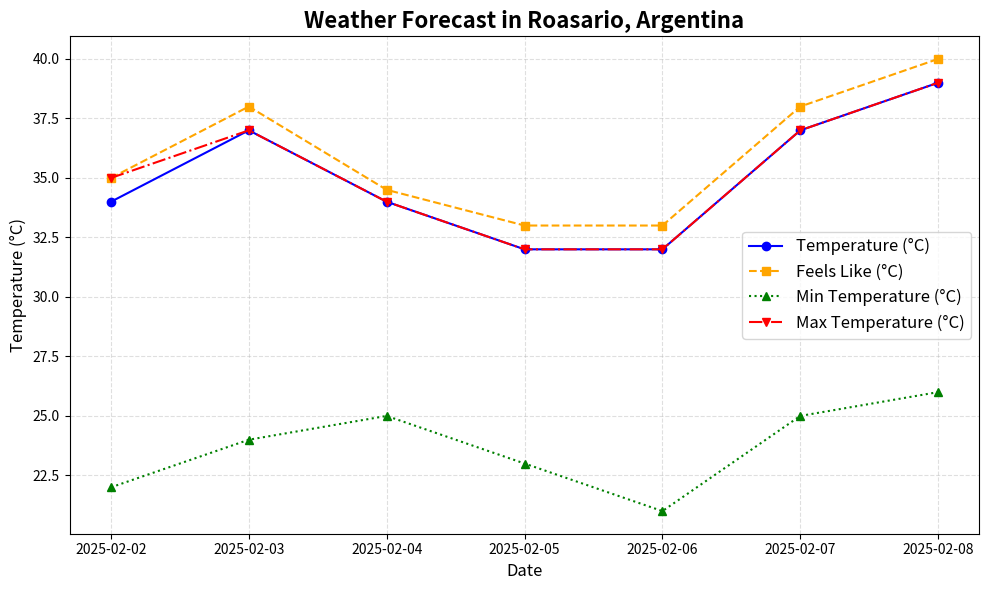
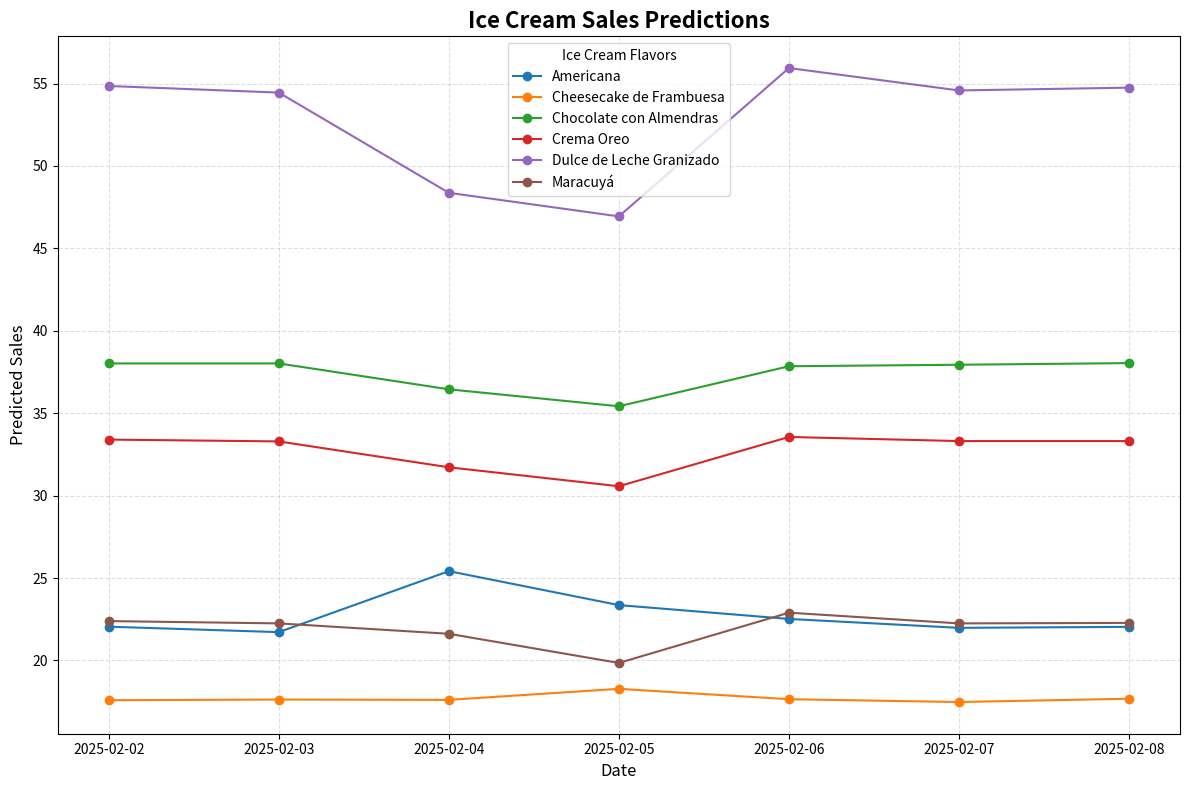

Reproduce these figures in Python, in order.
import matplotlib.pyplot as plt

# Updated data
forecast = [
    {"date": "2025-02-02", "temp": 34.0, "feels_like": 35.0, "temp_min": 22.0, "temp_max": 35.0},
    {"date": "2025-02-03", "temp": 37.0, "feels_like": 38.0, "temp_min": 24.0, "temp_max": 37.0},
    {"date": "2025-02-04", "temp": 34.0, "feels_like": 34.5, "temp_min": 25.0, "temp_max": 34.0},
    {"date": "2025-02-05", "temp": 32.0, "feels_like": 33.0, "temp_min": 23.0, "temp_max": 32.0},
    {"date": "2025-02-06", "temp": 32.0, "feels_like": 33.0, "temp_min": 21.0, "temp_max": 32.0},
    {"date": "2025-02-07", "temp": 37.0, "feels_like": 38.0, "temp_min": 25.0, "temp_max": 37.0},
    {"date": "2025-02-08", "temp": 39.0, "feels_like": 40.0, "temp_min": 26.0, "temp_max": 39.0},
]

predictions = [
    {"date": "2025-02-02", "Americana": 22.05, "Cheesecake de Frambuesa": 17.59, "Chocolate con Almendras": 38.02, "Crema Oreo": 33.40, "Dulce de Leche Granizado": 54.85, "Maracuyá": 22.39},
    {"date": "2025-02-03", "Americana": 21.72, "Cheesecake de Frambuesa": 17.63, "Chocolate con Almendras": 38.02, "Crema Oreo": 33.29, "Dulce de Leche Granizado": 54.45, "Maracuyá": 22.25},
    {"date": "2025-02-04", "Americana": 25.42, "Cheesecake de Frambuesa": 17.61, "Chocolate con Almendras": 36.45, "Crema Oreo": 31.72, "Dulce de Leche Granizado": 48.37, "Maracuyá": 21.62},
    {"date": "2025-02-05", "Americana": 23.36, "Cheesecake de Frambuesa": 18.28, "Chocolate con Almendras": 35.42, "Crema Oreo": 30.57, "Dulce de Leche Granizado": 46.94, "Maracuyá": 19.85},
    {"date": "2025-02-06", "Americana": 22.52, "Cheesecake de Frambuesa": 17.65, "Chocolate con Almendras": 37.85, "Crema Oreo": 33.56, "Dulce de Leche Granizado": 55.94, "Maracuyá": 22.90},
    {"date": "2025-02-07", "Americana": 21.98, "Cheesecake de Frambuesa": 17.48, "Chocolate con Almendras": 37.94, "Crema Oreo": 33.31, "Dulce de Leche Granizado": 54.58, "Maracuyá": 22.25},
    {"date": "2025-02-08", "Americana": 22.04, "Cheesecake de Frambuesa": 17.68, "Chocolate con Almendras": 38.04, "Crema Oreo": 33.31, "Dulce de Leche Granizado": 54.75, "Maracuyá": 22.28},
]

# Weather Forecast Data
dates = [item["date"] for item in forecast]
temps = [item["temp"] for item in forecast]
feels_like = [item["feels_like"] for item in forecast]
temp_min = [item["temp_min"] for item in forecast]
temp_max = [item["temp_max"] for item in forecast]

# Plot Weather Forecast
plt.figure(figsize=(10, 6))
plt.plot(dates, temps, label="Temperature (°C)", marker="o", linestyle="-", color="blue")
plt.plot(dates, feels_like, label="Feels Like (°C)", marker="s", linestyle="--", color="orange")
plt.plot(dates, temp_min, label="Min Temperature (°C)", marker="^", linestyle=":", color="green")
plt.plot(dates, temp_max, label="Max Temperature (°C)", marker="v", linestyle="-.", color="red")
plt.title("Weather Forecast in Roasario, Argentina", fontsize=16, fontweight="bold")
plt.xlabel("Date", fontsize=12)
plt.ylabel("Temperature (°C)", fontsize=12)
plt.grid(alpha=0.4, linestyle="--")
plt.legend(fontsize=12)
plt.tight_layout()
plt.show()

# Ice Cream Predictions Data
prediction_dates = [item["date"] for item in predictions]
flavors = list(predictions[0].keys())[1:]
flavor_data = {flavor: [item[flavor] for item in predictions] for flavor in flavors}

# Plot Ice Cream Predictions
plt.figure(figsize=(12, 8))
for flavor, values in flavor_data.items():
    plt.plot(prediction_dates, values, label=flavor, marker="o", linestyle="-")

plt.title("Ice Cream Sales Predictions", fontsize=16, fontweight="bold")
plt.xlabel("Date", fontsize=12)
plt.ylabel("Predicted Sales", fontsize=12)
plt.grid(alpha=0.4, linestyle="--")
plt.legend(title="Ice Cream Flavors", fontsize=10)
plt.tight_layout()
plt.show()
